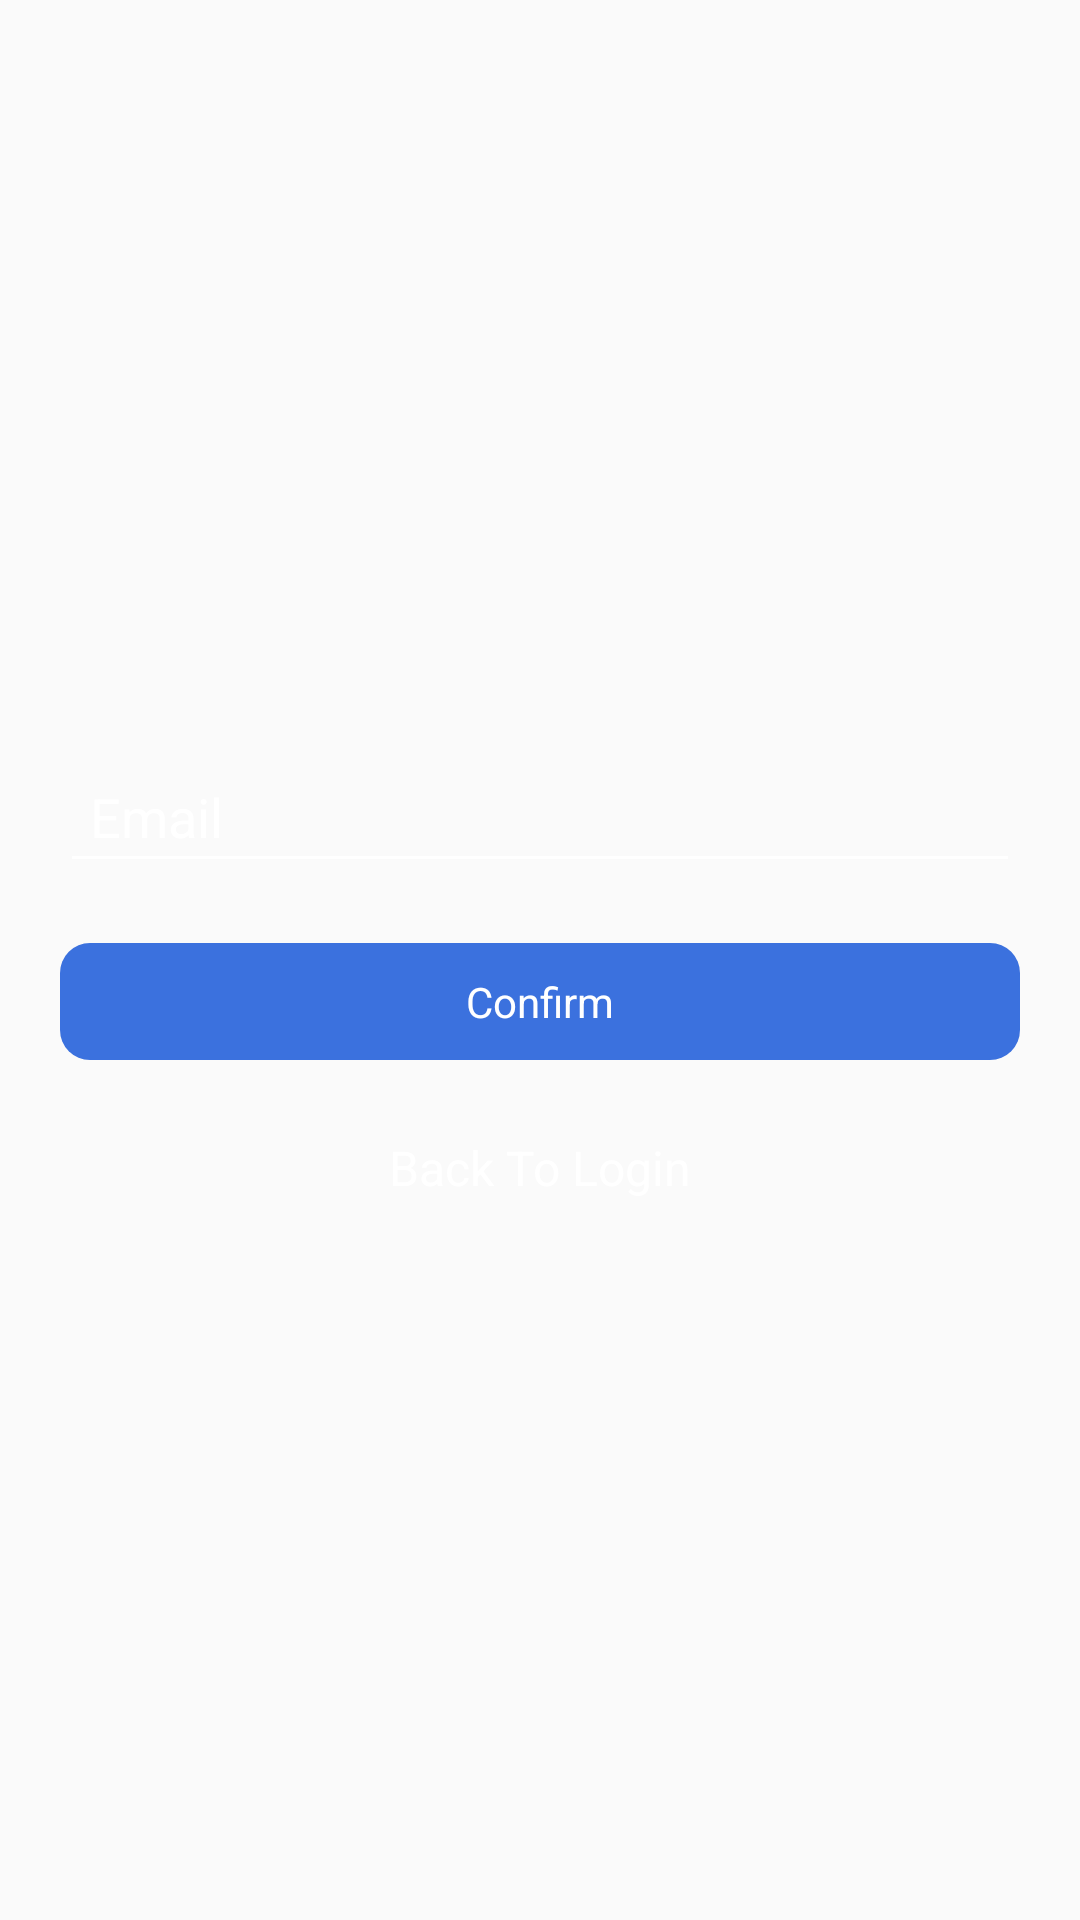

This screen was rendered from an Android layout file. Write that file and the resources it references.
<!-- AndroidManifest.xml: activity theme AppTheme.NoActionBar -->
<!-- res/layout/activity_forgot_password.xml -->
<?xml version="1.0" encoding="utf-8"?>
<RelativeLayout xmlns:android="http://schemas.android.com/apk/res/android"
    xmlns:tools="http://schemas.android.com/tools"
    android:id="@+id/activity_forgot_password"
    android:layout_width="match_parent"
    android:layout_height="match_parent"
    android:background="@drawable/app_bg"
    tools:context="com.goldshop.ForgotPasswordActivity">

    <LinearLayout
        android:layout_width="match_parent"
        android:layout_height="wrap_content"
        android:layout_marginTop="20dp"
        android:layout_marginLeft="20dp"
        android:layout_marginRight="20dp"
        android:orientation="vertical">

        <ImageView
            android:layout_width="200dp"
            android:layout_height="200dp"
            android:src="@drawable/forget_logo"
            android:layout_gravity="center_horizontal"
            android:layout_marginBottom="30dp"
            android:visibility="visible"
            />

        <EditText
            android:id="@+id/email_editText_forgotPass"
            android:layout_width="match_parent"
            android:layout_height="wrap_content"
            android:padding="10dp"
            android:inputType="textEmailAddress"
            android:textColor="@color/white"
            android:textColorHint="@color/white"
            android:hint="Email"
           android:backgroundTint="@color/white"
            />

        <TextView
            android:id="@+id/confirm_button"
            android:layout_width="match_parent"
            android:layout_height="wrap_content"
            android:layout_marginTop="20dp"
            android:layout_marginBottom="20dp"
            android:padding="10dp"
            android:gravity="center"
            android:text="Confirm"
            android:textColor="@color/white"
            android:textAllCaps="false"
            android:background="@drawable/btn_bg"
            android:onClick="clickConfirm"/>

        <TextView
            android:layout_width="wrap_content"
            android:layout_height="wrap_content"
            android:text="Back To Login"
            android:textSize="16sp"
            android:padding="5dp"
            android:textColor="@color/white"
            android:layout_gravity="center_horizontal"
            android:onClick="backToLogin"/>
    </LinearLayout>

</RelativeLayout>
<!-- resources referenced by this layout -->
<resources>
  <color name="white">#ffffff</color>
  <!-- drawable btn_bg (drawable) -->
  <?xml version="1.0" encoding="utf-8"?>
  <shape xmlns:android="http://schemas.android.com/apk/res/android"
      android:shape="rectangle">
  <corners android:radius="10dp"/>
      <solid android:color="@color/blue"/>
  </shape>
  <style name="AppTheme.NoActionBar">
          <item name="windowActionBar">false</item>
          <item name="windowNoTitle">true</item>
      </style>
  <color name="blue">#3B71DE</color>
</resources>
